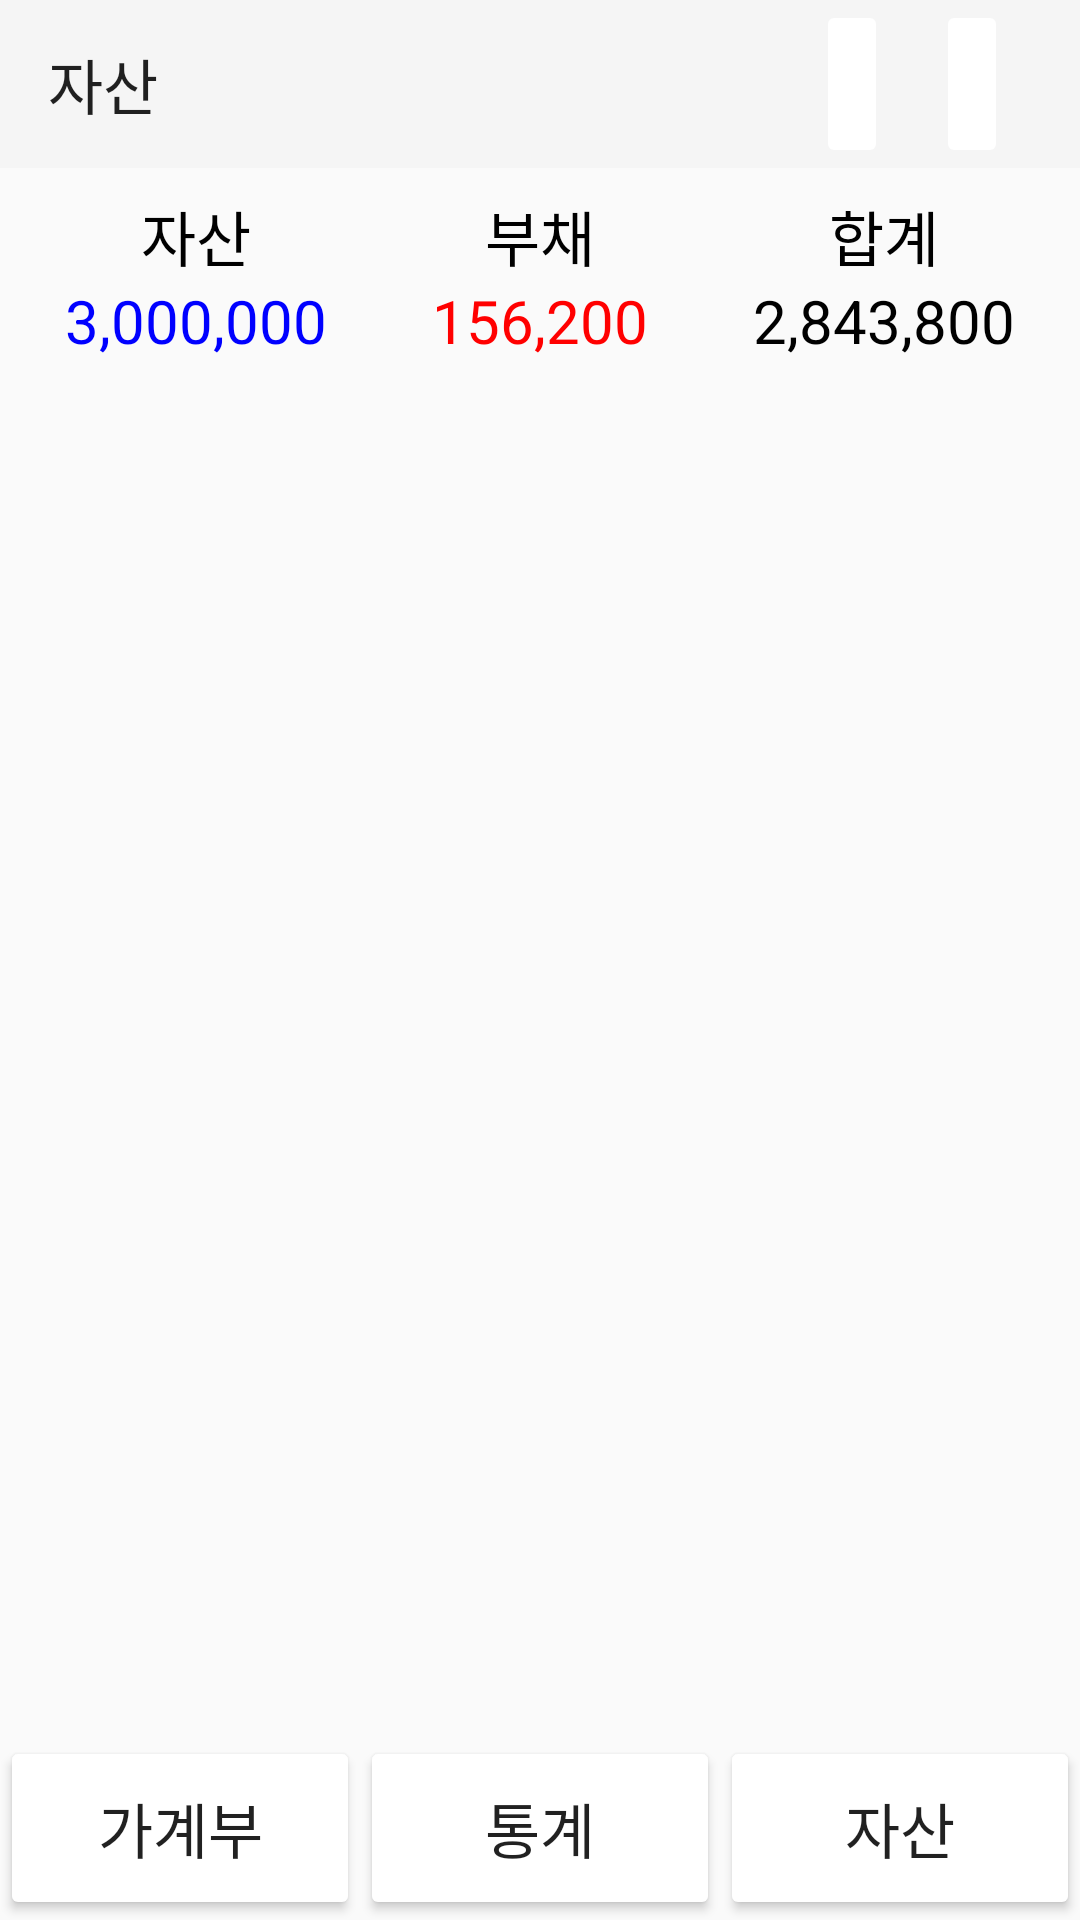

Produce the Android XML layout that renders to this screen, including the resource entries it uses.
<!-- AndroidManifest.xml: application theme Theme.MyAccountbook -->
<!-- res/layout/activity_asset_page.xml -->
<?xml version="1.0" encoding="utf-8"?>
<androidx.constraintlayout.widget.ConstraintLayout xmlns:android="http://schemas.android.com/apk/res/android"
    xmlns:app="http://schemas.android.com/apk/res-auto"
    xmlns:tools="http://schemas.android.com/tools"
    android:layout_width="match_parent"
    android:layout_height="match_parent"
    tools:context=".AssetPageActivity">

    <LinearLayout
        android:id="@+id/linearLayout25"
        android:layout_width="0dp"
        android:layout_height="wrap_content"
        android:orientation="horizontal"
        app:layout_constraintBottom_toBottomOf="parent"
        app:layout_constraintEnd_toEndOf="parent"
        app:layout_constraintStart_toStartOf="parent">

        <Button
            android:id="@+id/button35"
            android:layout_width="wrap_content"
            android:layout_height="wrap_content"
            android:layout_weight="1"
            android:padding="16dp"
            android:text="가계부"
            android:textSize="20sp" />


        <Button
            android:id="@+id/button36"
            android:layout_width="wrap_content"
            android:layout_height="wrap_content"
            android:layout_weight="1"
            android:padding="16dp"
            android:text="통계"
            android:textSize="20sp" />


        <Button
            android:id="@+id/button38"
            android:layout_width="wrap_content"
            android:layout_height="wrap_content"
            android:layout_weight="1"
            android:padding="16dp"
            android:text="자산"
            android:textSize="20sp" />


    </LinearLayout>

    <androidx.appcompat.widget.Toolbar
        android:id="@+id/toolbar13"
        android:layout_width="0dp"
        android:layout_height="wrap_content"
        android:background="?attr/colorPrimary"
        android:minHeight="?attr/actionBarSize"
        android:theme="?attr/actionBarTheme"
        app:layout_constraintEnd_toEndOf="parent"
        app:layout_constraintStart_toStartOf="parent"
        app:layout_constraintTop_toTopOf="parent"
        app:title="자산" />

    <ImageButton
        android:id="@+id/imageButton12"
        android:layout_width="wrap_content"
        android:layout_height="0dp"
        android:layout_marginEnd="24dp"
        app:layout_constraintBottom_toBottomOf="@+id/toolbar13"
        app:layout_constraintEnd_toEndOf="parent"
        app:layout_constraintTop_toTopOf="parent"
        app:srcCompat="@drawable/baseline_more_vert_24" />

    <ImageButton
        android:id="@+id/imageButton13"
        android:layout_width="wrap_content"
        android:layout_height="0dp"
        android:layout_marginEnd="16dp"
        app:layout_constraintBottom_toBottomOf="@+id/imageButton12"
        app:layout_constraintEnd_toStartOf="@+id/imageButton12"
        app:layout_constraintTop_toTopOf="@+id/imageButton12"
        app:srcCompat="@drawable/baseline_insert_chart_outlined_24" />

    <TableLayout
        android:id="@+id/tableLayout4"
        android:layout_width="0dp"
        android:layout_height="wrap_content"
        android:padding="8dp"
        android:stretchColumns="0, 1, 2"
        app:layout_constraintEnd_toEndOf="parent"
        app:layout_constraintStart_toStartOf="parent"
        app:layout_constraintTop_toBottomOf="@+id/toolbar13">

        <TableRow
            android:layout_width="match_parent"
            android:layout_height="match_parent">

            <TextView
                android:id="@+id/textView112"
                android:layout_width="0dp"
                android:layout_height="wrap_content"
                android:layout_gravity="center"
                android:layout_weight="1"
                android:gravity="center"
                android:textSize="20sp"
                android:text="자산"
                android:textColor="#000000" />

            <TextView
                android:id="@+id/textView113"
                android:layout_width="0dp"
                android:layout_height="wrap_content"
                android:layout_gravity="center"
                android:layout_weight="1"
                android:textSize="20sp"
                android:gravity="center"
                android:text="부채"
                android:textColor="#000000" />


            <TextView
                android:id="@+id/textView114"
                android:layout_width="0dp"
                android:layout_height="wrap_content"
                android:layout_gravity="center"
                android:layout_weight="1"
                android:textSize="20sp"
                android:gravity="center"
                android:text="합계"
                android:textColor="#000000" />


        </TableRow>

        <TableRow
            android:layout_width="match_parent"
            android:layout_height="match_parent">

            <TextView
                android:id="@+id/textView115"
                android:layout_width="0dp"
                android:layout_height="wrap_content"
                android:layout_gravity="center"
                android:layout_weight="1"
                android:textSize="20sp"
                android:gravity="center"
                android:text="3,000,000"
                android:textColor="#0000FF" />


            <TextView
                android:id="@+id/textView116"
                android:layout_width="0dp"
                android:layout_height="wrap_content"
                android:layout_gravity="center"
                android:layout_weight="1"
                android:textSize="20sp"
                android:gravity="center"
                android:text="156,200"
                android:textColor="#FF0000" />


            <TextView
                android:id="@+id/textView117"
                android:layout_width="0dp"
                android:layout_height="wrap_content"
                android:layout_gravity="center"
                android:layout_weight="1"
                android:textSize="20sp"
                android:gravity="center"
                android:text="2,843,800"
                android:textColor="#000000" />


        </TableRow>

    </TableLayout>

    <androidx.recyclerview.widget.RecyclerView
        android:id="@+id/recyclerView11"
        android:layout_width="0dp"
        android:layout_height="0dp"
        android:layout_marginStart="16dp"
        android:layout_marginTop="16dp"
        android:layout_marginEnd="16dp"
        android:layout_marginBottom="16dp"
        app:layout_constraintBottom_toTopOf="@+id/linearLayout25"
        app:layout_constraintEnd_toEndOf="parent"
        app:layout_constraintStart_toStartOf="parent"
        app:layout_constraintTop_toBottomOf="@+id/tableLayout4" />


</androidx.constraintlayout.widget.ConstraintLayout>
<!-- resources referenced by this layout -->
<resources>
  <style name="Theme.MyAccountbook" parent="Base.Theme.MyAccountbook" />
  <style name="Base.Theme.MyAccountbook" parent="Theme.AppCompat.DayNight.NoActionBar">
          <item name="colorButtonNormal">@color/white</item>
  
          
          
      </style>
  <color name="white">#FFFFFFFF</color>
</resources>
